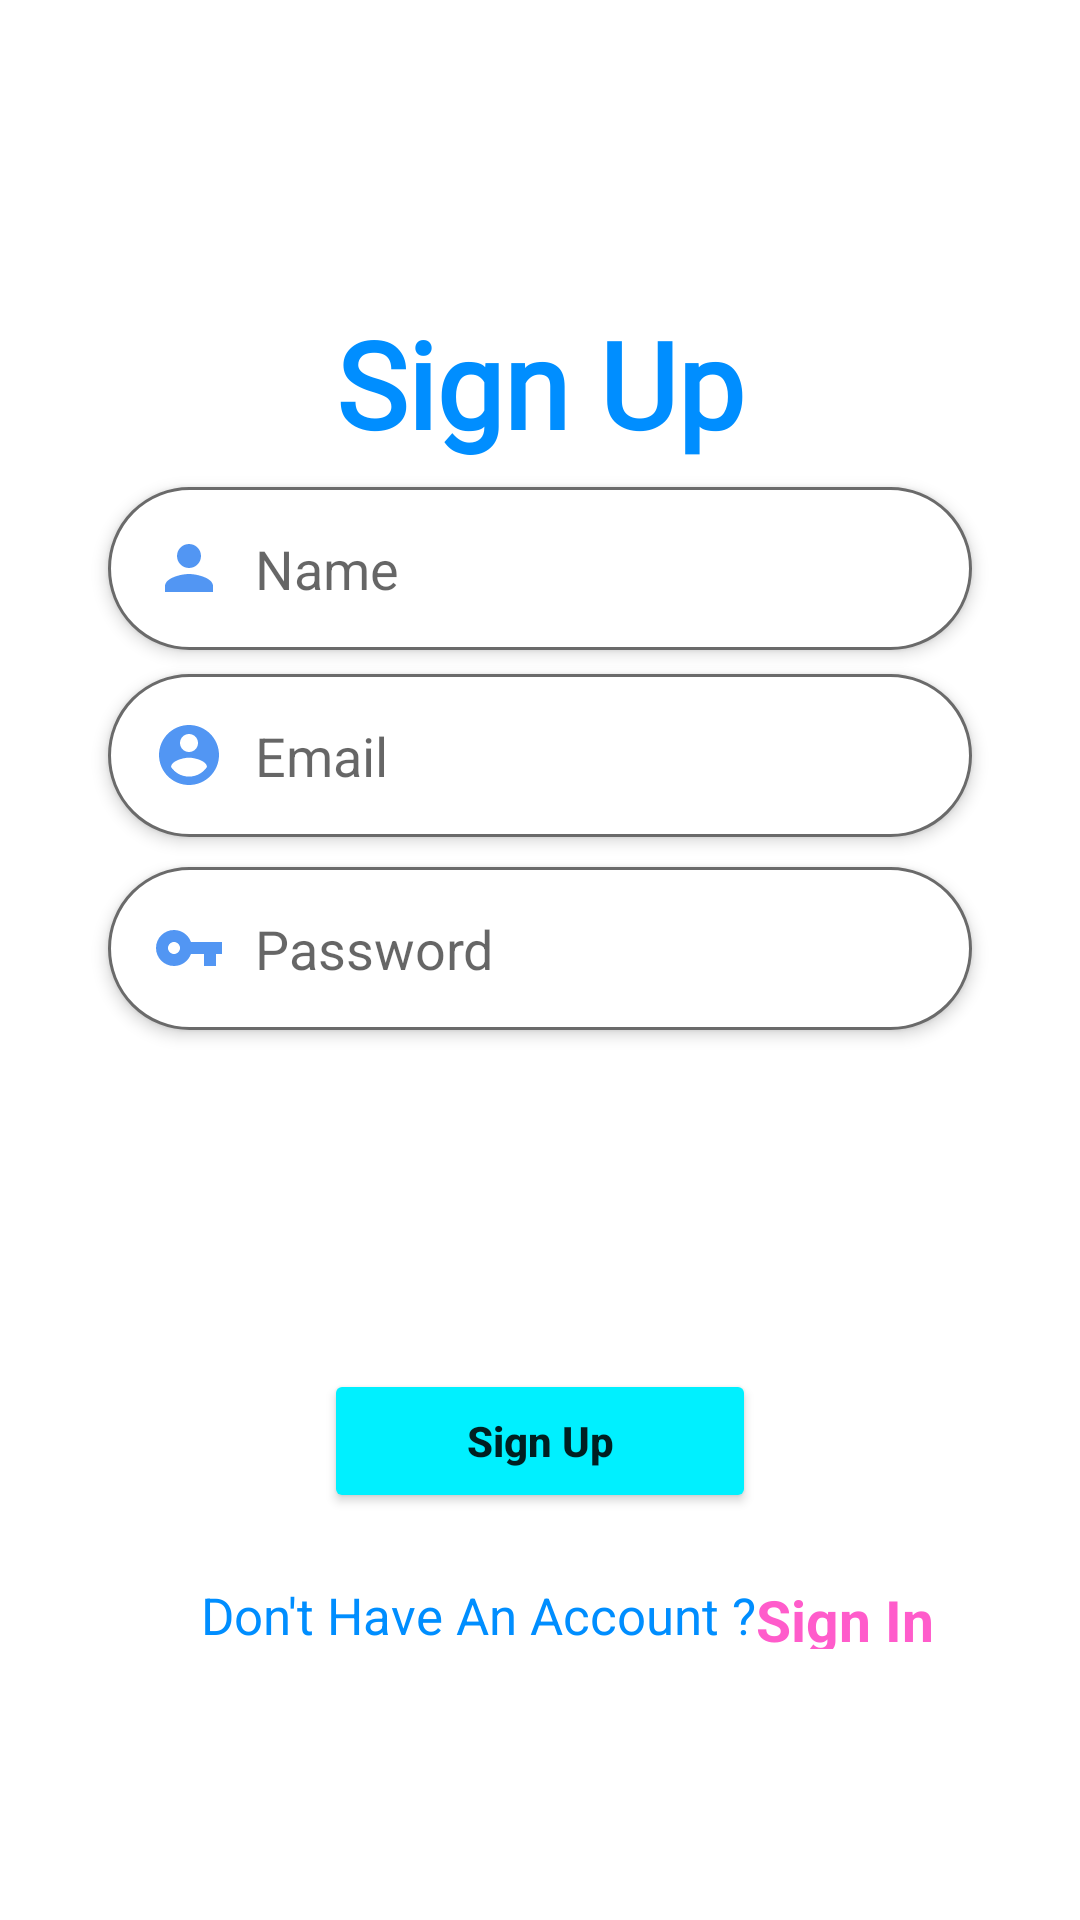

Layout XML and referenced resources for this Android screen:
<!-- AndroidManifest.xml: application theme Theme.E_Shop -->
<!-- res/layout/activity_registration.xml -->
<?xml version="1.0" encoding="utf-8"?>
<androidx.constraintlayout.widget.ConstraintLayout xmlns:android="http://schemas.android.com/apk/res/android"
    xmlns:app="http://schemas.android.com/apk/res-auto"
    xmlns:tools="http://schemas.android.com/tools"
    android:layout_width="match_parent"
    android:layout_height="match_parent"
    tools:context=".activities.RegistrationActivity"
    android:background="@drawable/designlogin2">

    <TextView
        android:id="@+id/textView"
        android:layout_width="wrap_content"
        android:layout_height="wrap_content"
        android:fontFamily="@font/aclonica"
        android:text="Sign Up"
        android:textColor="@color/textHeading"
        android:textSize="40sp"
        android:textStyle="bold"
        app:layout_constraintBottom_toBottomOf="parent"
        app:layout_constraintEnd_toEndOf="parent"
        app:layout_constraintStart_toStartOf="parent"
        app:layout_constraintTop_toTopOf="parent"
        app:layout_constraintVertical_bias="0.172">

    </TextView>

    <EditText
        android:id="@+id/name"
        android:layout_width="0dp"
        android:layout_height="wrap_content"
        android:background="@drawable/edit_text_bg"
        android:textColor="@color/textHeading"
        android:hint="Name"
        android:padding="15dp"
        android:layout_marginTop="8dp"
        app:layout_constraintEnd_toEndOf="parent"
        app:layout_constraintStart_toStartOf="parent"
        app:layout_constraintTop_toBottomOf="@+id/textView"
        app:layout_constraintWidth_percent=".8"
        android:drawableLeft="@drawable/ic_baseline_person_24"
        android:drawablePadding="10dp"
        android:elevation="3dp"/>

    <EditText
        android:id="@+id/email"
        android:layout_width="0dp"
        android:layout_height="wrap_content"
        android:layout_marginTop="8dp"
        android:textColor="@color/textHeading"
        android:background="@drawable/edit_text_bg"
        android:drawableLeft="@drawable/ic_baseline_account_circle_24"
        android:drawablePadding="10dp"
        android:elevation="3dp"
        android:hint="Email"
        android:padding="15dp"
        app:layout_constraintEnd_toEndOf="parent"
        app:layout_constraintStart_toStartOf="parent"
        app:layout_constraintTop_toBottomOf="@+id/name"
        app:layout_constraintWidth_percent=".8" />

    <EditText
        android:id="@+id/password"
        android:layout_width="0dp"
        android:layout_height="wrap_content"
        android:textColor="@color/textHeading"
        android:background="@drawable/edit_text_bg"
        android:drawableLeft="@drawable/ic_baseline_vpn_key_24"
        android:drawablePadding="10dp"
        android:elevation="3dp"
        android:hint="Password"
        android:padding="15dp"
        android:layout_marginTop="10dp"
        app:layout_constraintEnd_toEndOf="parent"
        app:layout_constraintStart_toStartOf="parent"
        app:layout_constraintTop_toBottomOf="@+id/email"
        app:layout_constraintWidth_percent=".8" />

    <Button
        android:id="@+id/button3"
        android:layout_width="0dp"
        android:layout_height="wrap_content"
        android:onClick="signup"
        android:text="Sign Up"
        android:textAllCaps="false"
        android:textStyle="bold"
        android:backgroundTint="@color/blue"

        app:layout_constraintBottom_toBottomOf="parent"
        app:layout_constraintEnd_toEndOf="parent"
        app:layout_constraintStart_toStartOf="parent"
        app:layout_constraintTop_toBottomOf="@+id/password"
        app:layout_constraintVertical_bias="0.454"
        app:layout_constraintWidth_percent=".4" />

    <TextView
        android:id="@+id/textView2"
        android:layout_width="wrap_content"
        android:layout_height="wrap_content"
        android:text="Don't Have An Account ?"
        android:textSize="17sp"
        android:textColor="@color/textHeading"
        app:layout_constraintBottom_toBottomOf="parent"
        app:layout_constraintEnd_toEndOf="@+id/password"
        app:layout_constraintHorizontal_bias=".3"
        app:layout_constraintStart_toStartOf="@+id/password"
        app:layout_constraintTop_toBottomOf="@+id/button3"
        app:layout_constraintVertical_bias=".2">

    </TextView>

    <TextView
        android:layout_width="118dp"
        android:layout_height="0dp"
        android:text="Sign In"
        android:onClick="signin"
        android:textColor="@color/pink"
        android:textSize="19sp"
        android:textStyle="bold"
        app:layout_constraintBottom_toBottomOf="@+id/textView2"
        app:layout_constraintStart_toEndOf="@+id/textView2"
        app:layout_constraintTop_toTopOf="@+id/textView2"
        app:layout_constraintVertical_bias="1.0" />

</androidx.constraintlayout.widget.ConstraintLayout>
<!-- resources referenced by this layout -->
<resources>
  <color name="blue">#00f0ff</color>
  <color name="pink">#ff5ccb</color>
  <color name="textHeading">#008eff</color>
  <!-- drawable edit_text_bg (drawable) -->
  <?xml version="1.0" encoding="utf-8"?>
  <shape xmlns:android="http://schemas.android.com/apk/res/android">
  
      <corners android:radius = "50dp"/>
      <solid android:color="@color/white"/>
      <stroke android:color="#6a6a6a" android:width="1dp"/>
  
  
  
  </shape>
  <!-- drawable ic_baseline_account_circle_24 (drawable) -->
  <vector android:height="24dp" android:tint="#5296F3"
      android:viewportHeight="24" android:viewportWidth="24"
      android:width="24dp" xmlns:android="http://schemas.android.com/apk/res/android">
      <path android:fillColor="@android:color/white" android:pathData="M12,2C6.48,2 2,6.48 2,12s4.48,10 10,10 10,-4.48 10,-10S17.52,2 12,2zM12,5c1.66,0 3,1.34 3,3s-1.34,3 -3,3 -3,-1.34 -3,-3 1.34,-3 3,-3zM12,19.2c-2.5,0 -4.71,-1.28 -6,-3.22 0.03,-1.99 4,-3.08 6,-3.08 1.99,0 5.97,1.09 6,3.08 -1.29,1.94 -3.5,3.22 -6,3.22z"/>
  </vector>
  <!-- drawable ic_baseline_person_24 (drawable) -->
  <vector android:height="24dp" android:tint="#5296F3"
      android:viewportHeight="24" android:viewportWidth="24"
      android:width="24dp" xmlns:android="http://schemas.android.com/apk/res/android">
      <path android:fillColor="@android:color/white" android:pathData="M12,12c2.21,0 4,-1.79 4,-4s-1.79,-4 -4,-4 -4,1.79 -4,4 1.79,4 4,4zM12,14c-2.67,0 -8,1.34 -8,4v2h16v-2c0,-2.66 -5.33,-4 -8,-4z"/>
  </vector>
  <!-- drawable ic_baseline_vpn_key_24 (drawable) -->
  <vector android:height="24dp" android:tint="#5296F3"
      android:viewportHeight="24" android:viewportWidth="24"
      android:width="24dp" xmlns:android="http://schemas.android.com/apk/res/android">
      <path android:fillColor="@android:color/white" android:pathData="M12.65,10C11.83,7.67 9.61,6 7,6c-3.31,0 -6,2.69 -6,6s2.69,6 6,6c2.61,0 4.83,-1.67 5.65,-4H17v4h4v-4h2v-4H12.65zM7,14c-1.1,0 -2,-0.9 -2,-2s0.9,-2 2,-2 2,0.9 2,2 -0.9,2 -2,2z"/>
  </vector>
  <style name="Theme.E_Shop" parent="Theme.MaterialComponents.DayNight.NoActionBar">
          
          <item name="windowActionBar">false</item>
          <item name="windowNoTitle">true</item>
          <item name="colorPrimary">@color/purple_500</item>
          <item name="colorPrimaryVariant">@color/purple_700</item>
          <item name="colorOnPrimary">@color/white</item>
          
          <item name="colorSecondary">@color/teal_200</item>
          <item name="colorSecondaryVariant">@color/teal_700</item>
          <item name="colorOnSecondary">@color/black</item>
          
          <item name="android:statusBarColor" tools:targetApi="l">?attr/colorPrimaryVariant</item>
          
      </style>
  <color name="white">#FFFFFFFF</color>
  <color name="purple_500">#FF6200EE</color>
  <color name="purple_700">#FF3700B3</color>
  <color name="teal_200">#FF03DAC5</color>
  <color name="teal_700">#FF018786</color>
  <color name="black">#FF000000</color>
</resources>
